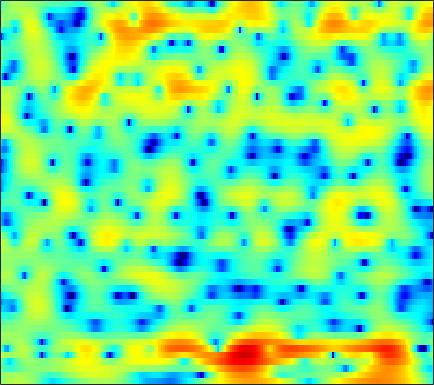

The data file committed next to this chart (first rows):
0.82779, 1.2514, 1.7787, 2.1277, 2.2906, 2.488, 2.6753, 2.7576, 2.8013, 2.7488, 2.5994, 2.4053, 2.0413, 1.5868, 1.1408, 0.43308, -0.40454, -1.1422, -2.278, -3.5055, -4.8537, -5.9074, -7.2822, -8.2253
0.8076, 0.9799, 1.178, 1.339, 1.433, 1.546, 1.635, 1.676, 1.693, 1.672, 1.589, 1.484, 1.282, 0.9907, 0.7193, 0.2745, -0.254, -0.7002, -1.367, -2.073, -2.757, -3.221, -3.683, -3.875
-1.606, -2.316, -3.193, -3.822, -4.048, -3.895, -3.39, -2.845, -2.09, -1.393, -0.7725, -0.3816, 0.009806, 0.2861, 0.4246, 0.5296, 0.5802, 0.5671, 0.5582, 0.5379, 0.519, 0.5395, 0.6004, 0.7302
-0.7161, -2.401, -5.03, -7.484, -8.205, -6.819, -4.555, -3.069, -1.504, -0.3944, 0.3562, 0.721, 0.9306, 0.9424, 0.8633, 0.6399, 0.306, 0.0724, -0.1807, -0.2608, -0.1824, -0.02866, 0.3, 0.652
3.56, 2.873, 2.176, 1.704, 1.535, 1.567, 1.73, 1.985, 2.283, 2.449, 2.497, 2.346, 1.836, 0.9764, 0.04034, -1.685, -4.223, -7, -13.05, -24.36, -11.9, -7.711, -4.418, -2.369
-1.119, -4.28, -10.23, -11.04, -6.489, -2.473, -0.04516, 1.177, 2.244, 2.72, 2.873, 2.748, 2.251, 1.436, 0.6259, -0.6393, -2.122, -3.053, -4.035, -4.33, -3.905, -3.246, -2.054, -0.8479
1.933, 1.316, 0.7078, 0.4967, 0.5762, 0.9654, 1.407, 1.67, 1.927, 1.931, 1.682, 1.306, 0.5425, -0.5435, -1.636, -3.576, -6.224, -8.955, -14.46, -20.06, -13.02, -9.131, -5.623, -3.169
1.771, 1.638, 1.497, 1.421, 1.381, 1.341, 1.313, 1.278, 1.195, 1.041, 0.7917, 0.5382, 0.1051, -0.4245, -0.8784, -1.515, -2.161, -2.596, -3.021, -3.185, -3.034, -2.773, -2.278, -1.717
-0.05575, 0.008481, 0.1037, 0.2068, 0.281, 0.3934, 0.5028, 0.5658, 0.6445, 0.7005, 0.7129, 0.6976, 0.6373, 0.5412, 0.4423, 0.2977, 0.1406, 0.02027, -0.1216, -0.2452, -0.3407, -0.3962, -0.4572, -0.5071
-2.511, -2.273, -1.971, -1.662, -1.42, -1.083, -0.7144, -0.4284, -0.04743, 0.3289, 0.6883, 0.9368, 1.223, 1.44, 1.557, 1.652, 1.676, 1.65, 1.546, 1.37, 1.119, 0.891, 0.5328, 0.11
-5.457, -5.211, -4.955, -4.728, -4.51, -4.058, -3.417, -2.8, -1.841, -0.8247, 0.1524, 0.8296, 1.62, 2.269, 2.645, 3.002, 3.196, 3.234, 3.142, 2.889, 2.472, 2.053, 1.347, 0.4768
-8.803, -8.868, -9.348, -10.47, -11.78, -13.71, -12.94, -10.29, -6.573, -3.561, -1.213, 0.1897, 1.676, 2.795, 3.429, 4.025, 4.356, 4.443, 4.346, 4.021, 3.456, 2.873, 1.866, 0.5917
-12.24, -11.11, -10.31, -10.23, -10.52, -10.8, -9.931, -8.276, -5.562, -3.018, -0.8886, 0.4415, 1.869, 2.957, 3.563, 4.129, 4.428, 4.478, 4.325, 3.918, 3.264, 2.608, 1.506, 0.1356
-9.004, -7.768, -6.447, -5.407, -4.736, -3.871, -3.007, -2.3, -1.29, -0.2559, 0.7399, 1.428, 2.248, 2.913, 3.301, 3.65, 3.8, 3.775, 3.551, 3.09, 2.397, 1.718, 0.6063, -0.7566
-2.882, -2.514, -2.007, -1.519, -1.181, -0.7831, -0.4146, -0.152, 0.2105, 0.5901, 1.004, 1.329, 1.776, 2.212, 2.503, 2.805, 2.962, 2.962, 2.782, 2.366, 1.696, 1.017, -0.1251, -1.544
0.7518, 0.9435, 1.117, 1.169, 1.109, 0.8947, 0.5365, 0.1741, -0.3842, -0.901, -1.164, -1.079, -0.5572, 0.2596, 0.9296, 1.739, 2.35, 2.636, 2.761, 2.592, 2.097, 1.506, 0.4024, -1.095
2.085, 2.339, 2.461, 2.325, 2.035, 1.355, 0.2441, -0.9525, -3.26, -6.955, -13.66, -16.82, -8.858, -4.119, -1.855, 0.226, 1.596, 2.281, 2.81, 2.968, 2.796, 2.46, 1.744, 0.7218
0.9469, 1.303, 1.538, 1.513, 1.319, 0.8312, 0.05681, -0.7066, -1.925, -3.223, -4.19, -4.332, -3.632, -2.378, -1.383, -0.215, 0.6807, 1.168, 1.598, 1.782, 1.756, 1.616, 1.286, 0.8183
0.3284, 0.6531, 0.9144, 0.9995, 0.9596, 0.7973, 0.5434, 0.3125, -0.01049, -0.2883, -0.4652, -0.5058, -0.4316, -0.2403, -0.06374, 0.1682, 0.3513, 0.4356, 0.4746, 0.4333, 0.3177, 0.1952, 0.001306, -0.2182
1.053, 1.194, 1.271, 1.248, 1.192, 1.079, 0.97, 0.8998, 0.8392, 0.8204, 0.8279, 0.8354, 0.8359, 0.7955, 0.7188, 0.5341, 0.2511, -0.02213, -0.4617, -0.9176, -1.324, -1.56, -1.738, -1.772
2.584, 2.365, 1.966, 1.482, 1.117, 0.6996, 0.4666, 0.4563, 0.658, 1.022, 1.43, 1.705, 1.942, 1.977, 1.85, 1.433, 0.6894, -0.1066, -1.508, -3.248, -5.015, -5.87, -5.784, -4.687
3.644, 2.922, 1.671, 0.04469, -1.446, -3.646, -5.247, -5.005, -3.072, -0.8571, 0.956, 1.985, 2.945, 3.455, 3.548, 3.275, 2.5, 1.54, -0.3838, -3.372, -7.982, -12.06, -9.803, -5.386
1.071, 0.1362, -1.36, -3.254, -5.074, -8.097, -11, -10.42, -6.721, -3.396, -0.9268, 0.4556, 1.811, 2.69, 3.072, 3.253, 3.088, 2.763, 2.122, 1.331, 0.5873, 0.2205, 0.05675, 0.1912
-3.813, -4.719, -5.742, -6.428, -6.664, -6.599, -6.092, -5.411, -4.21, -2.85, -1.504, -0.5806, 0.4535, 1.261, 1.718, 2.14, 2.373, 2.439, 2.42, 2.334, 2.213, 2.122, 2.001, 1.865
-10.06, -12.5, -15.81, -15.37, -12.91, -9.871, -7.485, -6.029, -4.424, -3.053, -1.917, -1.189, -0.3599, 0.3039, 0.7054, 1.128, 1.444, 1.633, 1.826, 1.985, 2.128, 2.22, 2.333, 2.407
-9.938, -11.56, -13.31, -12.88, -11.21, -8.703, -6.609, -5.332, -3.978, -2.929, -2.116, -1.631, -1.117, -0.7351, -0.5116, -0.2883, -0.1231, -0.006614, 0.1697, 0.398, 0.733, 1.061, 1.568, 2.11
-5.426, -5.438, -5.361, -5.049, -4.673, -4.088, -3.468, -3.078, -2.67, -2.444, -2.351, -2.352, -2.419, -2.492, -2.558, -2.685, -2.914, -3.19, -3.594, -3.794, -3.403, -2.586, -1.049, 0.604
-3.438, -3.147, -2.762, -2.394, -2.151, -1.919, -1.871, -1.993, -2.413, -3.165, -4.28, -5.278, -6.512, -7.114, -7.034, -6.637, -6.578, -7.11, -9.154, -14.44, -26.97, -12.28, -5.202, -1.164
-5.66, -4.917, -3.914, -3.044, -2.549, -2.125, -2.057, -2.262, -2.994, -4.354, -6.706, -9.481, -16.31, -24.15, -14.8, -9.561, -7.072, -6.056, -5.412, -5.026, -4.233, -3.108, -1.169, 0.8212
-12.31, -9.647, -7.057, -5.222, -4.214, -3.256, -2.681, -2.5, -2.58, -3.02, -3.739, -4.363, -5.04, -5.193, -4.852, -3.987, -2.995, -2.304, -1.465, -0.6999, 0.06974, 0.666, 1.486, 2.291
-11.47, -9.93, -7.977, -6.278, -5.152, -3.903, -2.915, -2.342, -1.761, -1.381, -1.131, -1.007, -0.8555, -0.6657, -0.4742, -0.1783, 0.1505, 0.394, 0.7053, 0.9988, 1.278, 1.477, 1.738, 1.984
-10.13, -9.43, -8.137, -6.613, -5.457, -3.974, -2.649, -1.774, -0.7788, 0.0355, 0.6685, 1.047, 1.432, 1.708, 1.845, 1.943, 1.944, 1.887, 1.717, 1.462, 1.138, 0.8842, 0.5761, 0.3686
-15.5, -14.18, -11.12, -8.125, -6.194, -3.983, -2.135, -0.9585, 0.358, 1.42, 2.252, 2.739, 3.208, 3.474, 3.542, 3.463, 3.172, 2.812, 2.116, 1.158, -0.08193, -1.168, -2.715, -3.957
-17.3, -15.47, -11.6, -8.261, -6.158, -3.787, -1.802, -0.5278, 0.9123, 2.079, 2.99, 3.507, 3.99, 4.235, 4.262, 4.08, 3.63, 3.093, 2.079, 0.6371, -1.39, -3.481, -7.636, -15.85
-9.586, -9.536, -8.746, -7.261, -5.933, -4.04, -2.232, -1, 0.4264, 1.601, 2.51, 3.025, 3.493, 3.729, 3.754, 3.582, 3.185, 2.729, 1.916, 0.8566, -0.4365, -1.531, -3.008, -4.186
-11.47, -13.47, -13.52, -10.39, -7.84, -4.991, -2.731, -1.36, 0.122, 1.249, 2.084, 2.536, 2.925, 3.093, 3.085, 2.923, 2.603, 2.28, 1.751, 1.142, 0.504, 0.03621, -0.527, -0.9774
-8.118, -10.24, -10.54, -7.683, -5.447, -3.006, -1.157, -0.07898, 1.029, 1.813, 2.328, 2.556, 2.686, 2.629, 2.483, 2.174, 1.759, 1.41, 0.9258, 0.4784, 0.1013, -0.1175, -0.3271, -0.4582
0.7587, 0.363, 0.1713, 0.3644, 0.6919, 1.209, 1.698, 1.991, 2.241, 2.343, 2.281, 2.141, 1.834, 1.399, 0.9852, 0.2999, -0.5144, -1.193, -2.075, -2.757, -3.049, -2.965, -2.565, -2.051
4.824, 4.55, 4.214, 3.89, 3.655, 3.309, 2.893, 2.515, 1.919, 1.23, 0.4935, -0.05863, -0.7933, -1.533, -2.149, -3.153, -4.532, -5.976, -8.684, -12.46, -14.03, -11.42, -7.67, -5.139
6.114, 5.837, 5.379, 4.796, 4.255, 3.375, 2.28, 1.297, -0.2311, -2.015, -3.886, -5.158, -6.306, -6.676, -6.657, -6.662, -7.028, -7.704, -9.157, -10.87, -11.11, -9.665, -7.014, -4.726
5.553, 5.345, 4.897, 4.249, 3.589, 2.454, 0.9763, -0.4166, -2.75, -5.909, -10.53, -16.18, -30.29, -15.72, -11.95, -9.159, -7.608, -6.833, -6.123, -5.505, -4.779, -4.103, -3.09, -2.016
3.808, 3.849, 3.664, 3.18, 2.623, 1.609, 0.2562, -0.9896, -2.95, -5.196, -7.53, -9.092, -10.27, -10.14, -9.382, -8.078, -6.762, -5.866, -4.783, -3.824, -2.983, -2.372, -1.591, -0.8395
2.548, 2.924, 3.066, 2.826, 2.44, 1.655, 0.5626, -0.4378, -1.999, -3.772, -5.668, -7.03, -8.433, -8.946, -8.617, -7.502, -6.068, -5.032, -3.821, -2.896, -2.203, -1.835, -1.447, -1.082
3.267, 3.478, 3.501, 3.303, 3.002, 2.399, 1.567, 0.7559, -0.6748, -2.564, -5.178, -7.948, -13.97, -24.69, -15.05, -8.678, -5.282, -3.594, -2.144, -1.381, -1.201, -1.457, -2.272, -3.477
3.016, 2.606, 2.149, 1.856, 1.7, 1.516, 1.256, 0.9452, 0.3351, -0.5613, -1.749, -2.785, -4.056, -4.456, -3.933, -2.562, -1.068, -0.2032, 0.5395, 0.7756, 0.3732, -0.3738, -2.201, -5.42
-2.158, -3.863, -5.186, -5.026, -4.288, -3.169, -2.241, -1.682, -1.067, -0.649, -0.35, -0.1454, 0.1304, 0.5084, 0.86, 1.399, 1.907, 2.211, 2.44, 2.397, 2.053, 1.599, 0.8032, -0.1113
-8.206, -13.67, -22.63, -14.61, -11.38, -8.836, -7.029, -5.793, -4.23, -2.731, -1.38, -0.4815, 0.5696, 1.434, 1.99, 2.608, 3.054, 3.292, 3.444, 3.388, 3.156, 2.856, 2.332, 1.715
-4.648, -6.594, -8.868, -10.72, -12.08, -13.96, -14.31, -12.34, -8.673, -5.461, -2.91, -1.38, 0.2677, 1.547, 2.303, 3.065, 3.594, 3.836, 3.97, 3.908, 3.646, 3.329, 2.738, 1.985
-2.186, -3.572, -5.585, -7.892, -9.943, -13.12, -14.67, -12.49, -8.515, -5.192, -2.638, -1.113, 0.5164, 1.788, 2.531, 3.268, 3.759, 3.959, 4.03, 3.898, 3.55, 3.161, 2.464, 1.558
-1.181, -2.041, -3.11, -4.099, -4.689, -5.146, -5.059, -4.596, -3.58, -2.275, -0.9319, 0.01365, 1.125, 2.037, 2.584, 3.125, 3.447, 3.556, 3.514, 3.264, 2.813, 2.341, 1.548, 0.5517
-1.698, -2.207, -2.669, -2.909, -2.941, -2.797, -2.427, -2.022, -1.317, -0.5008, 0.3374, 0.9542, 1.718, 2.351, 2.718, 3.053, 3.191, 3.172, 2.974, 2.571, 1.988, 1.43, 0.5356, -0.5115
-4.476, -4.704, -4.53, -3.987, -3.515, -2.84, -2.118, -1.526, -0.6637, 0.2191, 1.094, 1.71, 2.429, 2.991, 3.288, 3.5, 3.495, 3.333, 2.93, 2.326, 1.531, 0.8266, -0.2435, -1.433
-17.01, -12.67, -8.265, -6.023, -5.028, -4.144, -3.388, -2.684, -1.488, -0.09899, 1.318, 2.259, 3.266, 3.97, 4.295, 4.445, 4.29, 3.971, 3.3, 2.387, 1.237, 0.2467, -1.222, -2.825
-5.178, -5.33, -4.848, -4.682, -5.151, -6.824, -9.451, -9.834, -5.981, -1.898, 1.028, 2.607, 4.101, 5.003, 5.333, 5.361, 4.943, 4.379, 3.281, 1.823, 0.08073, -1.337, -3.35, -5.476
0.8556, 0.3225, -0.4083, -1.269, -2.2, -3.938, -5.825, -5.992, -3.6, -0.5043, 1.923, 3.255, 4.468, 5.111, 5.238, 4.967, 4.172, 3.224, 1.438, -0.9968, -4.07, -6.661, -9.563, -10.94
0.6707, 0.712, 0.7219, 0.6427, 0.5534, 0.48, 0.5568, 0.8008, 1.371, 2.148, 2.908, 3.4, 3.832, 3.938, 3.797, 3.257, 2.284, 1.188, -0.7806, -3.559, -7.504, -11.76, -18.54, -15.95
-1.892, -0.946, 0.0519, 0.7599, 1.167, 1.59, 1.943, 2.18, 2.469, 2.703, 2.859, 2.912, 2.881, 2.699, 2.449, 1.937, 1.198, 0.4776, -0.7073, -2.136, -3.678, -4.786, -5.9, -6.431
-3.324, -1.917, -0.517, 0.5392, 1.126, 1.68, 2.026, 2.164, 2.222, 2.133, 1.95, 1.742, 1.426, 1.11, 0.8723, 0.5851, 0.2882, 0.06607, -0.3107, -0.7206, -1.158, -1.478, -1.858, -2.132
